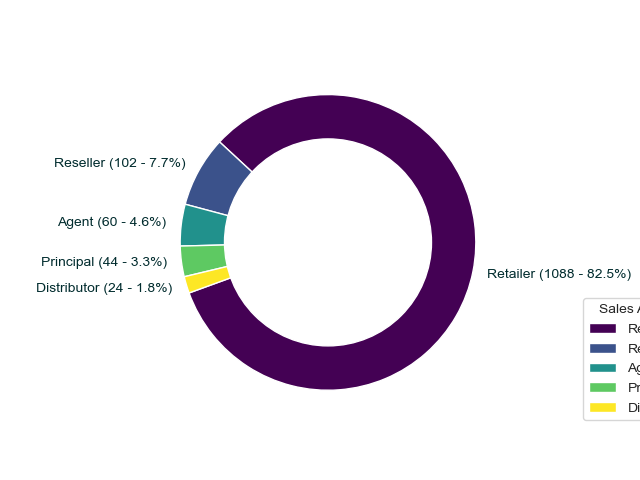

The table this chart was drawn from, first rows:
, level, number_sales_agent, percent_sales_agent
0, Agent, 60, 4.552
1, Distributor, 24, 1.821
2, Principal, 44, 3.338
3, Reseller, 102, 7.739
4, Retailer, 1088, 82.55
